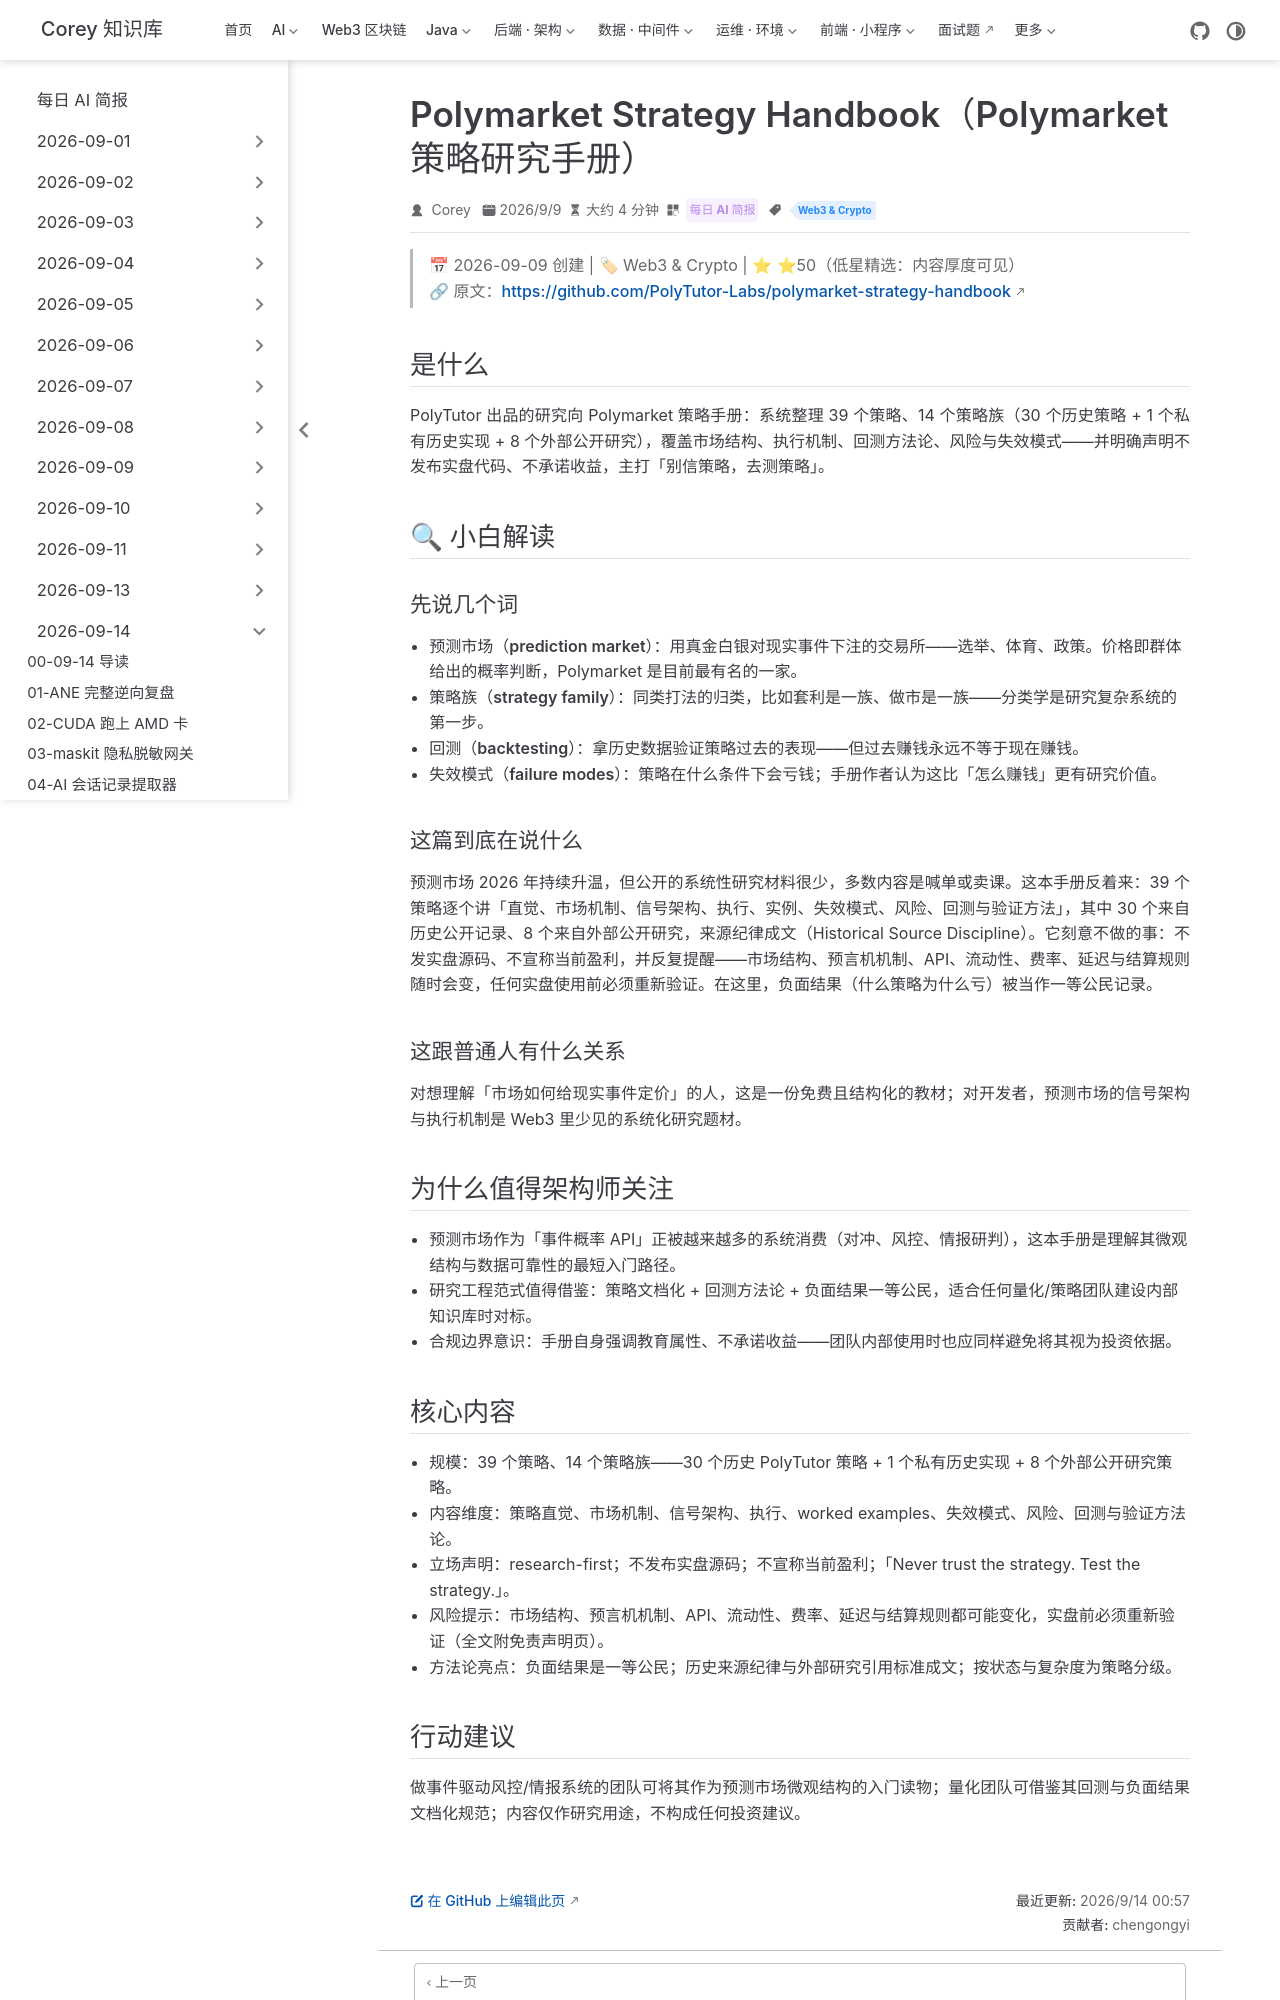

repository: code-corey/code-corey.github.io · page: News/2026-09-14/14-polymarket-strategy-handbook.html · generator: jekyll

---
title: "Polymarket Strategy Handbook（Polymarket 策略研究手册）"
shortTitle: "Polymarket 手册"
sidebarGroup: "2026-09-14"
order: 14
date: 2026-09-09
category:
  - "每日 AI 简报"
tag:
  - "Web3 & Crypto"
description: "PolyTutor 出品的研究向 Polymarket 策略手册：39 个策略 × 14 个策略族，覆盖市场结构、执行机制、回测方法论与失效模式，明确不承诺收益。⭐50（低星精选）。"
---

# PolyTutor Polymarket Strategy Handbook（Polymarket 策略研究手册：39 策略 × 14 族谱）

> 📅 2026-09-09 创建 | 🏷 Web3 & Crypto | ⭐ ⭐50（低星精选：内容厚度可见）
> 🔗 原文：https://github.com/PolyTutor-Labs/polymarket-strategy-handbook

## 是什么

PolyTutor 出品的研究向 Polymarket 策略手册：系统整理 39 个策略、14 个策略族（30 个历史策略 + 1 个私有历史实现 + 8 个外部公开研究），覆盖市场结构、执行机制、回测方法论、风险与失效模式——并明确声明不发布实盘代码、不承诺收益，主打「别信策略，去测策略」。

## 🔍 小白解读

### 先说几个词

- **预测市场（prediction market）**：用真金白银对现实事件下注的交易所——选举、体育、政策。价格即群体给出的概率判断，Polymarket 是目前最有名的一家。
- **策略族（strategy family）**：同类打法的归类，比如套利是一族、做市是一族——分类学是研究复杂系统的第一步。
- **回测（backtesting）**：拿历史数据验证策略过去的表现——但过去赚钱永远不等于现在赚钱。
- **失效模式（failure modes）**：策略在什么条件下会亏钱；手册作者认为这比「怎么赚钱」更有研究价值。

### 这篇到底在说什么

预测市场 2026 年持续升温，但公开的系统性研究材料很少，多数内容是喊单或卖课。这本手册反着来：39 个策略逐个讲「直觉、市场机制、信号架构、执行、实例、失效模式、风险、回测与验证方法」，其中 30 个来自历史公开记录、8 个来自外部公开研究，来源纪律成文（Historical Source Discipline）。它刻意不做的事：不发实盘源码、不宣称当前盈利，并反复提醒——市场结构、预言机机制、API、流动性、费率、延迟与结算规则随时会变，任何实盘使用前必须重新验证。在这里，负面结果（什么策略为什么亏）被当作一等公民记录。

### 这跟普通人有什么关系

对想理解「市场如何给现实事件定价」的人，这是一份免费且结构化的教材；对开发者，预测市场的信号架构与执行机制是 Web3 里少见的系统化研究题材。

## 为什么值得架构师关注

- 预测市场作为「事件概率 API」正被越来越多的系统消费（对冲、风控、情报研判），这本手册是理解其微观结构与数据可靠性的最短入门路径。
- 研究工程范式值得借鉴：策略文档化 + 回测方法论 + 负面结果一等公民，适合任何量化/策略团队建设内部知识库时对标。
- 合规边界意识：手册自身强调教育属性、不承诺收益——团队内部使用时也应同样避免将其视为投资依据。
